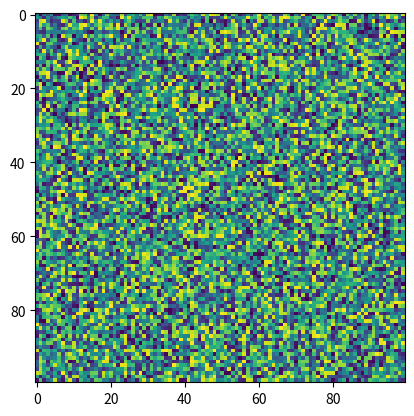

This chart was generated by the following Python code:
import matplotlib.pyplot as plt
import numpy as np
X = np.random.rand(100, 100)
plt.imshow(X=X, filterrad=4.0, data=None, resample=None, cmap='viridis', filternorm=True, url=None, interpolation_stage=None)
